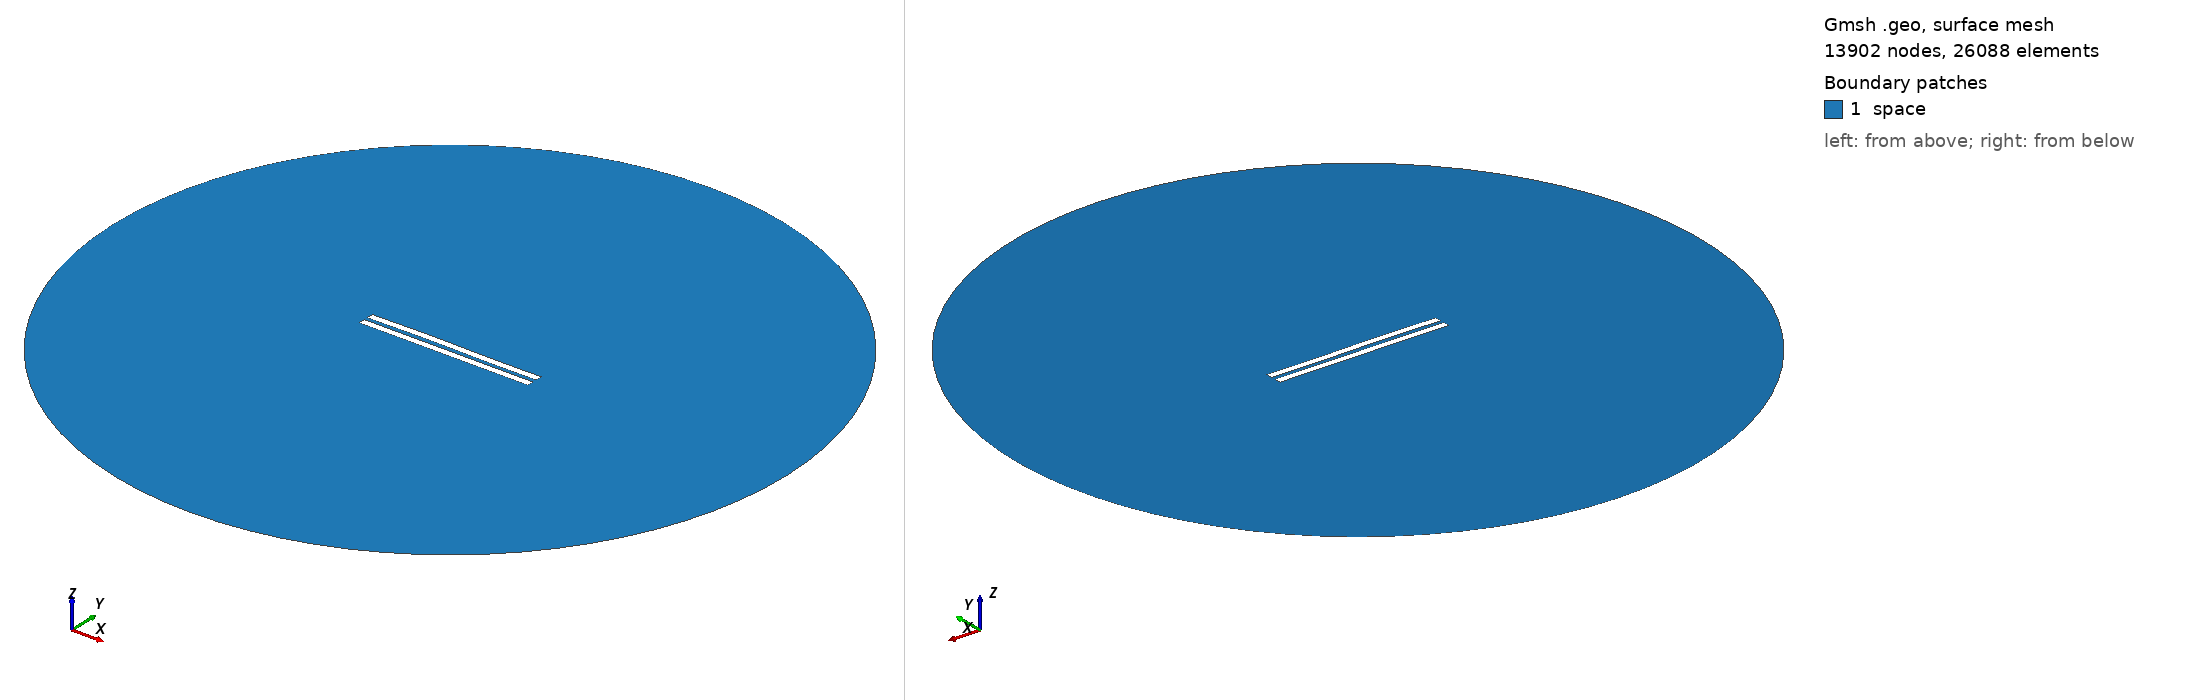

Gmsh geometry script, surface-meshed: 13902 nodes, 26088 surface elements. Boundary patches (legend numbers): 1 space. Left view from above one corner, right view from below the opposite corner. Legend entries are the model's physical surfaces. The drawing asked Gmsh for element sizes between 1% and 20% of the model's largest extent; the script's own settings can give other sizes.

=== 2998.geo (drawn) ===
//---------------------------------------
// Geometry kernel
//---------------------------------------

SetFactory("OpenCASCADE");



//---------------------------------------
// Parameters of the geometry
//---------------------------------------

// Overetch of the upper plate
overetch = 0.0;

// Distance between the plates
distance = 2.5;

// Discretization over the x axis (for the deformation)
nx = 50; 

// Length of the plate
L = 100 - overetch; 

// Number of modes
n = 4; 

// 1st mode coefficient
coeff(1) = 0.07499999999999998;
beta(1) = 0.596864 * 3.1415926535 / L;

// 2nd mode coefficient
coeff(2) = 0.15;
beta(2) = 1.49418 * 3.1415926535 / L;

// 3rd mode coefficient
coeff(3) = 0.15;
beta(3) = 2.50025 * 3.1415926535 / L;

// 4th mode coefficient
coeff(4) = 0.0;
beta(4) = 3.49999 * 3.1415926535 / L;



//---------------------------------------
// Upper plate (deformed rectangle)
//---------------------------------------

// Coordiantes of the upper plate
xmin = -50;
xmax = 50 - overetch;

// Height of the upper plate
yheight = 4 - 2 * overetch;

// Indexes of the points
UpperID[] = {};
LowerID[] = {};
LeftID[] = {};
RightID[] = {};

// Point index
p = 1;

// Horizontal edges
For i In {1:nx}
    x = xmin + (i-1)*(xmax - xmin)/(nx-1);

    y_bottom = distance / 2 + overetch;
    For j In {1:n}
        C = (Cosh(beta(j)*L) + Cos(beta(j)*L)) / (Sinh(beta(j)*L) + Sin(beta(j)*L));
        y_bottom  = y_bottom + coeff(j) * (Cosh(beta(j)*(x+50)) - Cos(beta(j)*(x+50)) - C * (Sinh(beta(j)*(x+50)) - Sin(beta(j)*(x+50))));
    EndFor

    y_top = y_bottom + yheight;

    Point(p) = {x, y_top, 0, 1.0};
    UpperID[i] = p;
    p = p + 1;

    Point(p) = {x, y_bottom, 0, 1.0};
    LowerID[i] = p;
    p = p + 1;
EndFor

// Create point lists
UpperPts[] = {}; LowerPts[] = {};
For i In {1:nx}
  UpperPts[] += {UpperID[i]};
  LowerPts[] += {LowerID[i]};
EndFor

// Build splines
Spline(1) = {UpperPts[]};
Spline(2) = {LowerPts[]};
Line(3) = {LowerPts[nx-1], UpperPts[nx-1]};
Line(4) = {LowerPts[0], UpperPts[0]};

// Build the plane surface
Curve Loop(1) = {2, 3, -1, -4};
Plane Surface(1) = {1};



//---------------------------------------
// Lower plate (rectangle)
//---------------------------------------

// Vertices
Point(1001) = {-50, -1, 0, 1.0};
Point(1002) = { 50, -1, 0, 1.0};
Point(1003) = { 50,  -5, 0, 1.0};
Point(1004) = {-50,  -5, 0, 1.0};

// Edges
Line(5) = {1001, 1002};
Line(6) = {1002, 1003};
Line(7) = {1003, 1004};
Line(8) = {1004, 1001};

// Plane surface
Line Loop(2) = {5, 6, 7, 8};
Plane Surface(2) = {2}; 



//---------------------------------------
// Outer (fictious) boundary
//---------------------------------------

// Points
Point(1005) = {0, 0, 0};       // Center
Point(1006) = {200, 0, 0};     // Start point
Point(1007) = {0, 200, 0};     // 90 degrees
Point(1008) = {-200, 0, 0};    // 180 degrees
Point(1009) = {0, -200, 0};    // 270 degrees

// Circle arcs (each needs start, center, end)
Circle(9) = {1006, 1005, 1007};
Circle(10) = {1007, 1005, 1008};
Circle(11) = {1008, 1005, 1009};
Circle(12) = {1009, 1005, 1006};

// Plane surface for the entire domain
Curve Loop(3) = {9, 10, 11, 12};
Surface(3) = {3};

// Subtract the plates from the whole domain to obtain the actual domain where we want to solve the equations
BooleanDifference{ Surface{3}; Delete; }{ Surface{1}; Surface{2}; Delete; }




//---------------------------------------
// Transfinite Lines/Curves
//---------------------------------------

// Set the number of points on the boundaries
r = 7;

// Plates
Transfinite Curve {1, 2} = 50*r Using Progression 1;
Transfinite Curve {3, 4} = 2*r Using Progression 1;
Transfinite Line {5, 7} = 50*r Using Progression 1;
Transfinite Line {6, 8} = 2*r Using Progression 1;

// Outer boundary
Transfinite Line {9, 10, 11, 12} = 20 Using Progression 1;



//---------------------------------------
// Physical groups
//---------------------------------------                

// Physical curves (boundaries)
Physical Line("force_segment", 10) = {2};
Physical Line("upper_plate", 11) = {1, 3, 4};
Physical Line("lower_plate", 12) = {5, 6, 7, 8};
Physical Line("boundary", 20) = {9, 10, 11, 12};

// Physical Surfaces
Physical Surface("space", 30) = {3};



//---------------------------------------
// 6. Generate the Mesh
//---------------------------------------

// 2D mesh generation
Mesh 2;
